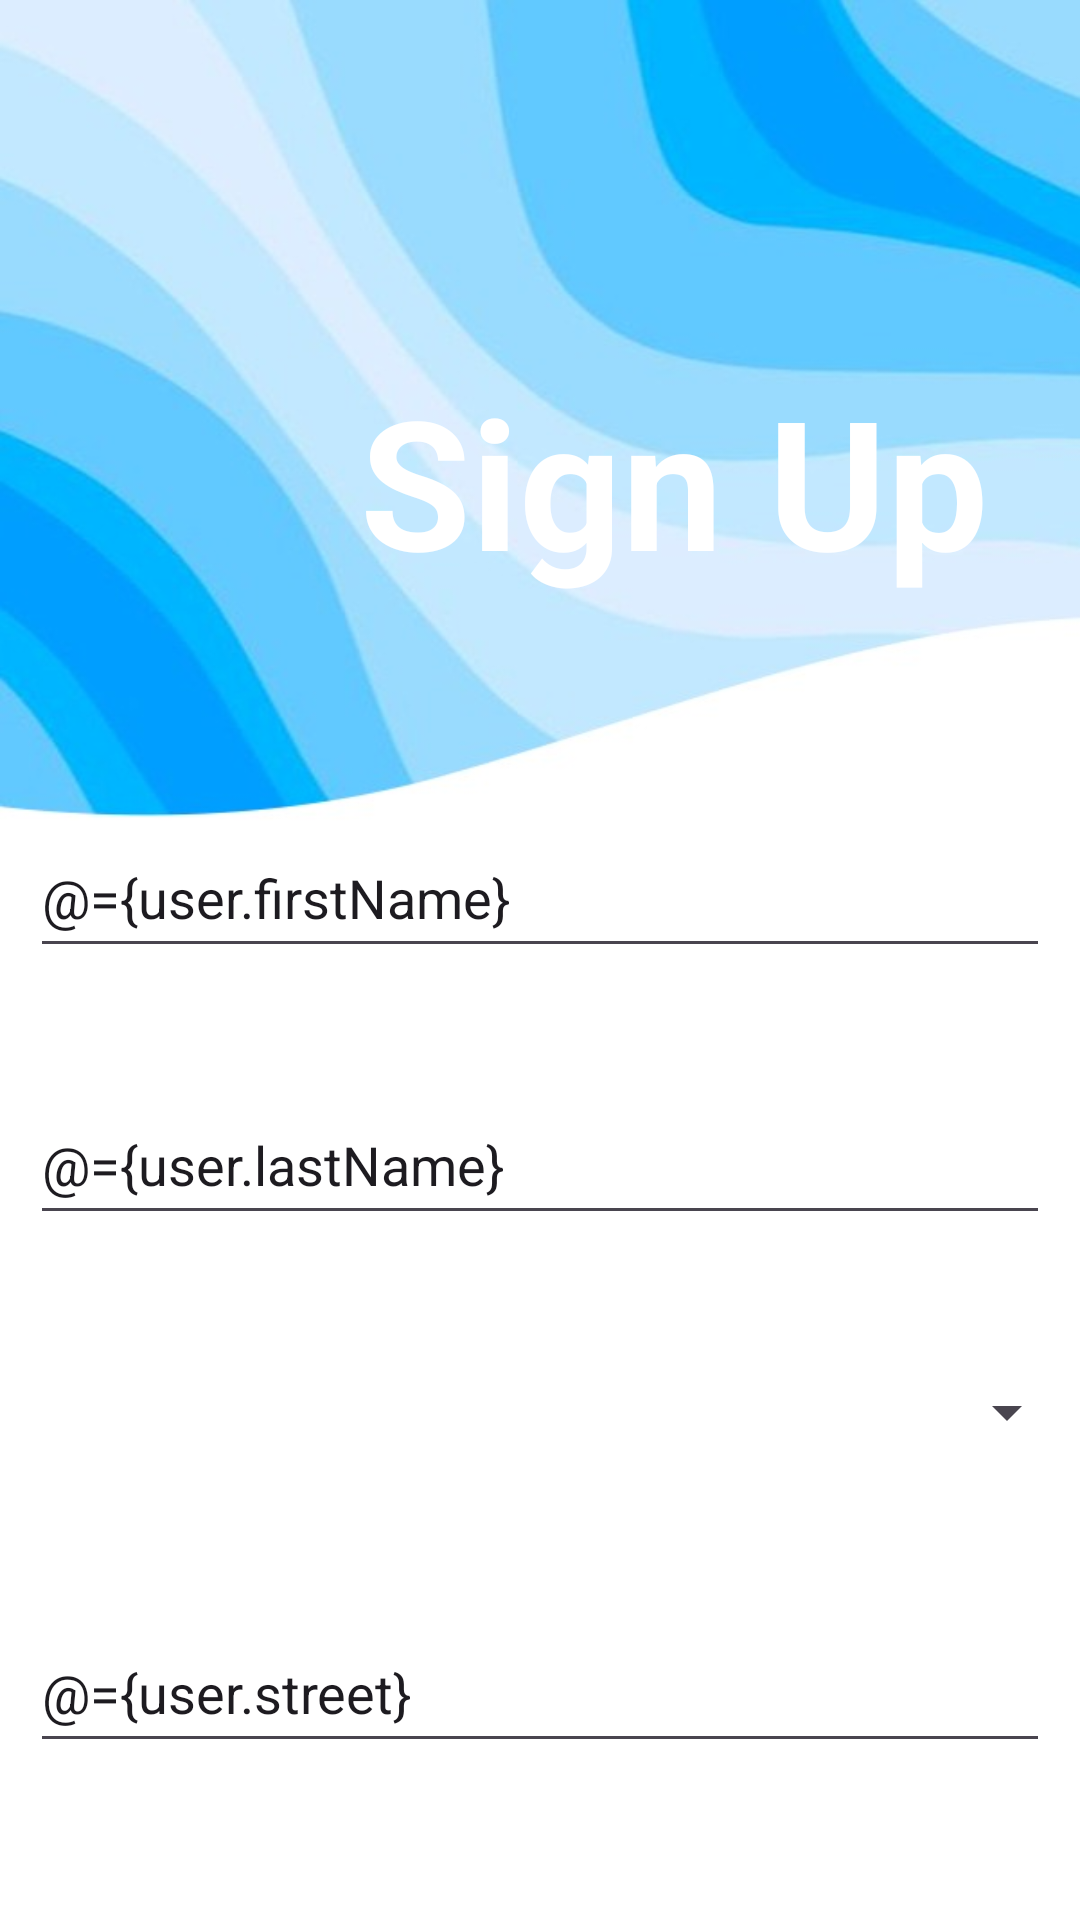

Produce the Android XML layout that renders to this screen, including the resource entries it uses.
<!-- AndroidManifest.xml: application theme Theme.SmartCart -->
<!-- res/layout/second_sign_up_activity.xml -->
<layout xmlns:android="http://schemas.android.com/apk/res/android"
    xmlns:app="http://schemas.android.com/apk/res-auto"
    xmlns:tools="http://schemas.android.com/tools"
    tools:context="com.example.smartcart.views.activities.SecondSignUpActivity">


    <data>
        <variable
            name="user"
            type="com.example.smartcart.models.User" />
    </data>

    <RelativeLayout
        android:layout_width="match_parent"
        android:layout_height="match_parent"
        android:background="@drawable/login">

        <TextView
            android:id="@+id/title"
            android:layout_width="wrap_content"
            android:layout_height="wrap_content"
            android:layout_alignParentStart="true"
            android:layout_alignParentTop="true"
            android:layout_marginStart="120dp"
            android:layout_marginTop="120dp"
            android:text="Sign Up"
            android:textColor="@color/white"
            android:textSize="60sp"
            android:textStyle="bold" />


        <LinearLayout
            android:layout_width="match_parent"
            android:layout_height="match_parent"
            android:layout_marginTop="230dp"
            android:gravity="center"
            android:orientation="vertical"
            android:padding="10dp">

            <EditText
                android:id="@+id/userFirstName"
                android:layout_width="match_parent"
                android:layout_height="50dp"
                android:layout_marginTop="100dp"
                android:hint="First Name"
                android:inputType="text"
                android:text="@={user.firstName}" />

            <TextView
                android:id="@+id/userFirstNameErrorMsg"
                android:layout_width="wrap_content"
                android:layout_height="wrap_content"
                android:text="Please write first name (only letters)"
                android:textColor="#FF1744"
                android:visibility="invisible" />

            <EditText
                android:id="@+id/userLastName"
                android:layout_width="match_parent"
                android:layout_height="50dp"
                android:layout_marginTop="20dp"
                android:hint="Last Name"
                android:inputType="text"
                android:text="@={user.lastName}" />

            <TextView
                android:id="@+id/userLastNameErrorMsg"
                android:layout_width="wrap_content"
                android:layout_height="wrap_content"
                android:text="Please write last name (only letters)"
                android:textColor="#FF1744"
                android:visibility="invisible" />

            <Spinner
                android:id="@+id/citylist"
                android:layout_width="359dp"
                android:layout_height="40dp"
                android:layout_marginStart="8dp"
                android:layout_marginTop="20dp"
                android:layout_marginEnd="8dp"
                android:layout_marginBottom="8dp" />

            <TextView
                android:id="@+id/citylistErrorMsg"
                android:layout_width="wrap_content"
                android:layout_height="wrap_content"
                android:text="Please select a country"
                android:textColor="#FF1744"
                android:visibility="invisible" />

            <EditText
                android:id="@+id/street"
                android:layout_width="match_parent"
                android:layout_height="50dp"
                android:layout_marginTop="20dp"
                android:hint="Street Name"
                android:inputType="text"
                android:text="@={user.street}" />

            <TextView
                android:id="@+id/streetErrorMsg"
                android:layout_width="wrap_content"
                android:layout_height="wrap_content"
                android:text="Please enter in format: Name No"
                android:textColor="#FF1744"
                android:textSize="12sp"
                android:visibility="invisible" />

            <Button
                android:id="@+id/signUpBtn"
                android:layout_width="120dp"
                android:layout_height="50dp"
                android:layout_marginTop="60dp"
                android:backgroundTint="@color/black"
                android:enabled="false"
                android:padding="12dp"
                android:text="Sign Up"
                android:textColor="@color/white" />
            <ProgressBar
                android:id="@+id/progressBar"
                android:layout_width="wrap_content"
                android:layout_height="wrap_content"
                android:layout_marginTop="10dp"
                android:layout_centerInParent="true"
                android:layout_gravity="center"
                android:visibility="gone" />
        </LinearLayout>
    </RelativeLayout>
</layout>
<!-- resources referenced by this layout -->
<resources>
  <color name="black">#FF000000</color>
  <color name="white">#FFFFFFFF</color>
  <!-- drawable login: png bitmap (drawable, 139697 bytes) -->
  <style name="Theme.SmartCart" parent="Base.Theme.SmartCart" />
  <style name="Base.Theme.SmartCart" parent="Theme.Material3.DayNight.NoActionBar">
          
          
      </style>
</resources>
